Run: headless pygame with SDL's dummy video driver; simulated clock (each Clock.tick advances the game by its frame time, no real sleeping); random seed 0; keys injected as events and as key.get_pressed() state; no mouse input.
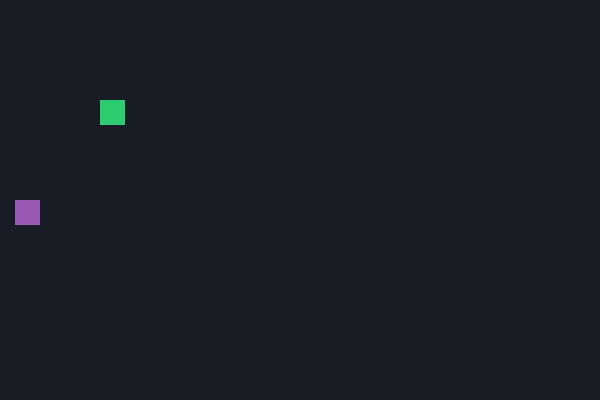
Frame 1 of 4 · flips 1–60 · no input
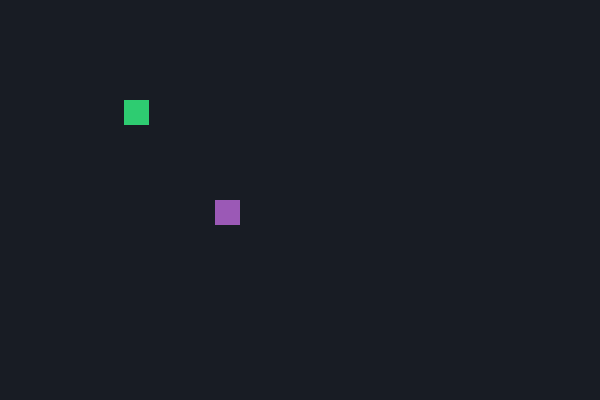
Frame 2 of 4 · flips 61–180 · tapped SPACE, RETURN · held RIGHT (→), D
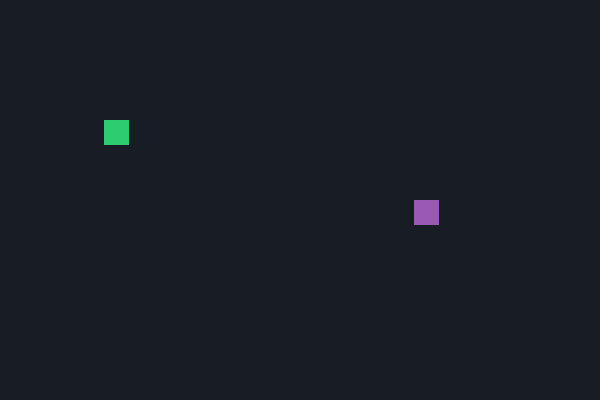
Frame 3 of 4 · flips 181–300 · held DOWN (↓), S
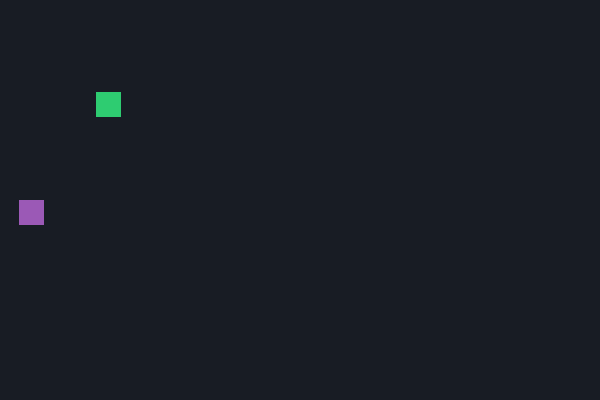
Frame 4 of 4 · flips 301–420 · held LEFT (←), A, UP (↑), W

The pygame program that drew these frames:

import pygame
import json
import sys

pygame.init()
WIDTH, HEIGHT = 600, 400
screen = pygame.display.set_mode((WIDTH, HEIGHT))
pygame.display.set_caption("Lag-Compensated Network Client")
clock = pygame.time.Clock()

class SmoothLocalPlayer:
    """Handles predictive coordinate transformations before server verification."""
    def __init__(self):
        self.x = 100
        self.y = 100
        self.speed = 4

    def predict_movement(self, keys):
        """CLIENT-SIDE PREDICTION: Instantly shift coordinates based on user input."""
        dx, dy = 0, 0
        if keys[pygame.K_LEFT]:  dx = -self.speed
        if keys[pygame.K_RIGHT]: dx = self.speed
        if keys[pygame.K_UP]:    dy = -self.speed
        if keys[pygame.K_DOWN]:  dy = self.speed
        
        self.x += dx
        self.y += dy
        return dx, dy

    def reconcile_with_server(self, server_x: float, server_y: float):
        """SERVER RECONCILIATION: Softly snap local position if client drifts too far."""
        # If the client's predicted position drifts wildly from the server's truth,
        # we forcefully override it to prevent cheating or desync.
        distance = ((self.x - server_x)**2 + (self.y - server_y)**2)**0.5
        if distance > 20: # Threshold radius error
            self.x = server_x
            self.y = server_y

class RemotePlayerProxy:
    """Manages external network entities using Linear Interpolation."""
    def __init__(self, start_x, start_y):
        self.current_x = start_x
        self.current_y = start_y
        self.target_x = start_x
        self.target_y = start_y

    def set_new_target(self, tx, ty):
        self.target_x = tx
        self.target_y = ty

    def interpolate_step(self, lerp_factor=0.15):
        """LINEAR INTERPOLATION (LERP): Smoothly glide from current position to target position."""
        # Formula: Position = Position + (Target - Position) * Factor
        self.current_x += (self.target_x - self.current_x) * lerp_factor
        self.current_y += (self.target_y - self.current_y) * lerp_factor


# =====================================================================
# SYSTEM LOOP DECONSTRUCTION
# =====================================================================
def run_engine():
    local_player = SmoothLocalPlayer()
    remote_players = {} # Dictionary mapping player_id strings to RemotePlayerProxy instances
    
    # Mock representation of an incoming network data packet from our server
    # In a real environment, this payload arrives asynchronously via our socket thread
    mock_incoming_network_packet = {
        "Player_99": {"x": 300, "y": 200},
        "Player_Self": {"x": 104, "y": 100} # The server's view of where we are
    }

    running = True
    while running:
        for event in pygame.event.get():
            if event.type == pygame.QUIT:
                running = False

        screen.fill((24, 28, 36))

        # 1. PROCESS LOCAL INPUT & PREDICT
        keys = pygame.key.get_pressed()
        dx, dy = local_player.predict_movement(keys)
        
        # 2. SIMULATE INCOMING NETWORK DATA INTERPOLATION
        # Say player 99 suddenly changes position on the server:
        if pygame.time.get_ticks() % 2000 < 20: # Every 2 seconds, simulate network hop
            mock_incoming_network_packet["Player_99"]["x"] = float(pygame.time.get_ticks() % WIDTH)

        # Process external network objects
        for p_id, p_data in mock_incoming_network_packet.items():
            if p_id == "Player_Self":
                # Ensure our predictive track hasn't drifted out of boundary bounds
                local_player.reconcile_with_server(p_data["x"], p_data["y"])
            else:
                # If it's a remote player, track them via a proxy instance
                if p_id not in remote_players:
                    remote_players[p_id] = RemotePlayerProxy(p_data["x"], p_data["y"])
                
                # Update the target destination vector
                remote_players[p_id].set_new_target(p_data["x"], p_data["y"])

        # 3. COMPUTE LERP STEPS FOR ALL EXTERNAL PLAYERS
        for proxy in remote_players.values():
            proxy.interpolate_step(lerp_factor=0.1) # Smoothly glide 10% closer to target each frame

        # 4. RENDER GRAPHICS
        # Draw our predicted local player (Green)
        pygame.draw.rect(screen, (46, 204, 113), (local_player.x, local_player.y, 25, 25))
        
        # Draw interpolated remote players (Purple)
        for proxy in remote_players.values():
            pygame.draw.rect(screen, (155, 89, 182), (int(proxy.current_x), int(proxy.current_y), 25, 25))

        pygame.display.flip()
        clock.tick(60)

    pygame.quit()
    sys.exit()

if __name__ == "__main__":
    run_engine()
